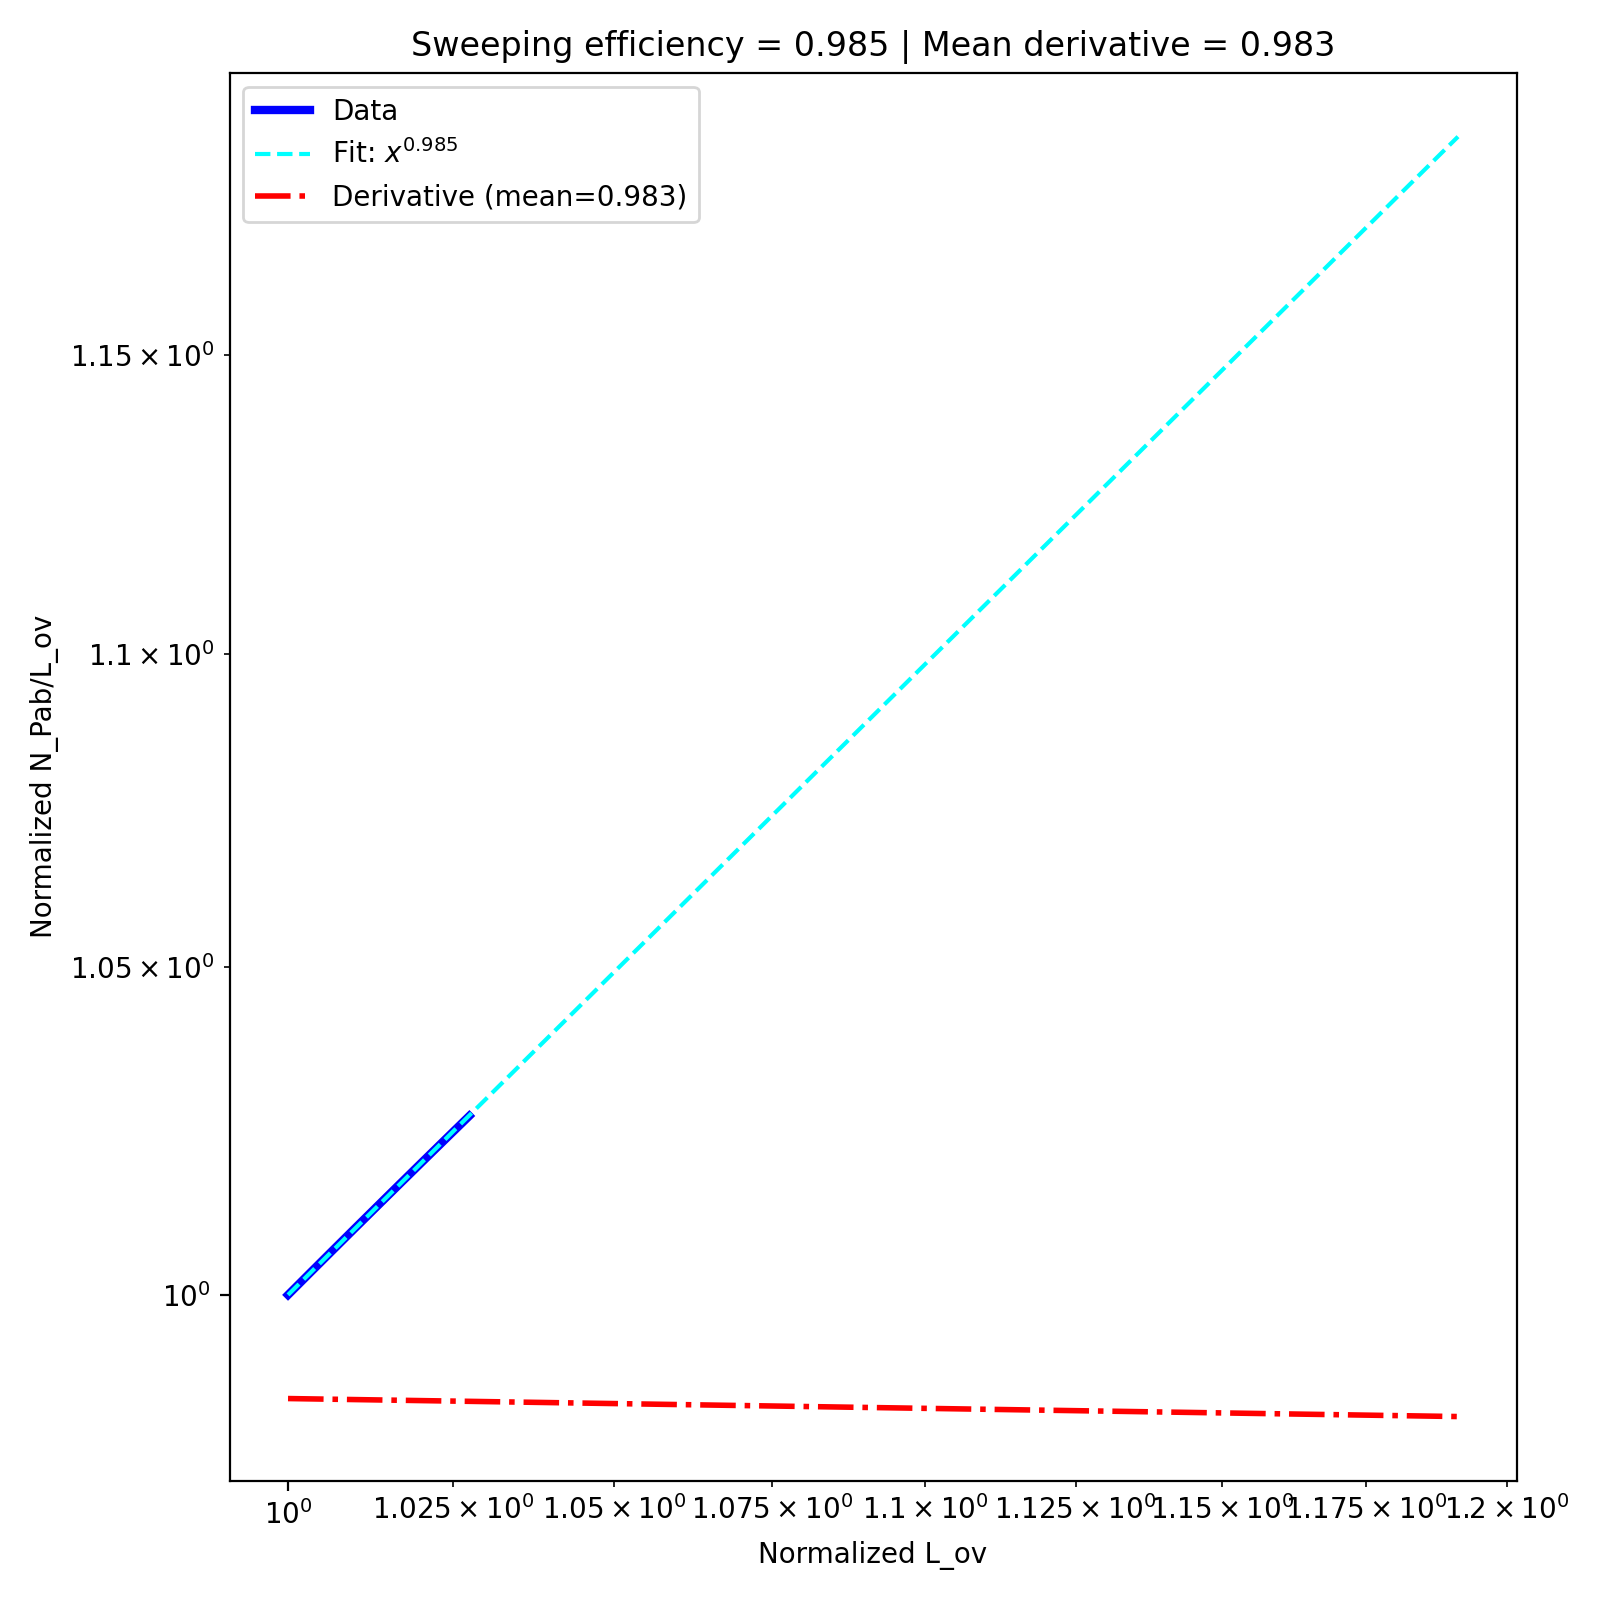

The file beside this chart, header and first rows:
, diffusion, k_off, sweeping efficiency, derivative_fit
0, 0.3, 0.1, 0.9847, 0.9834
